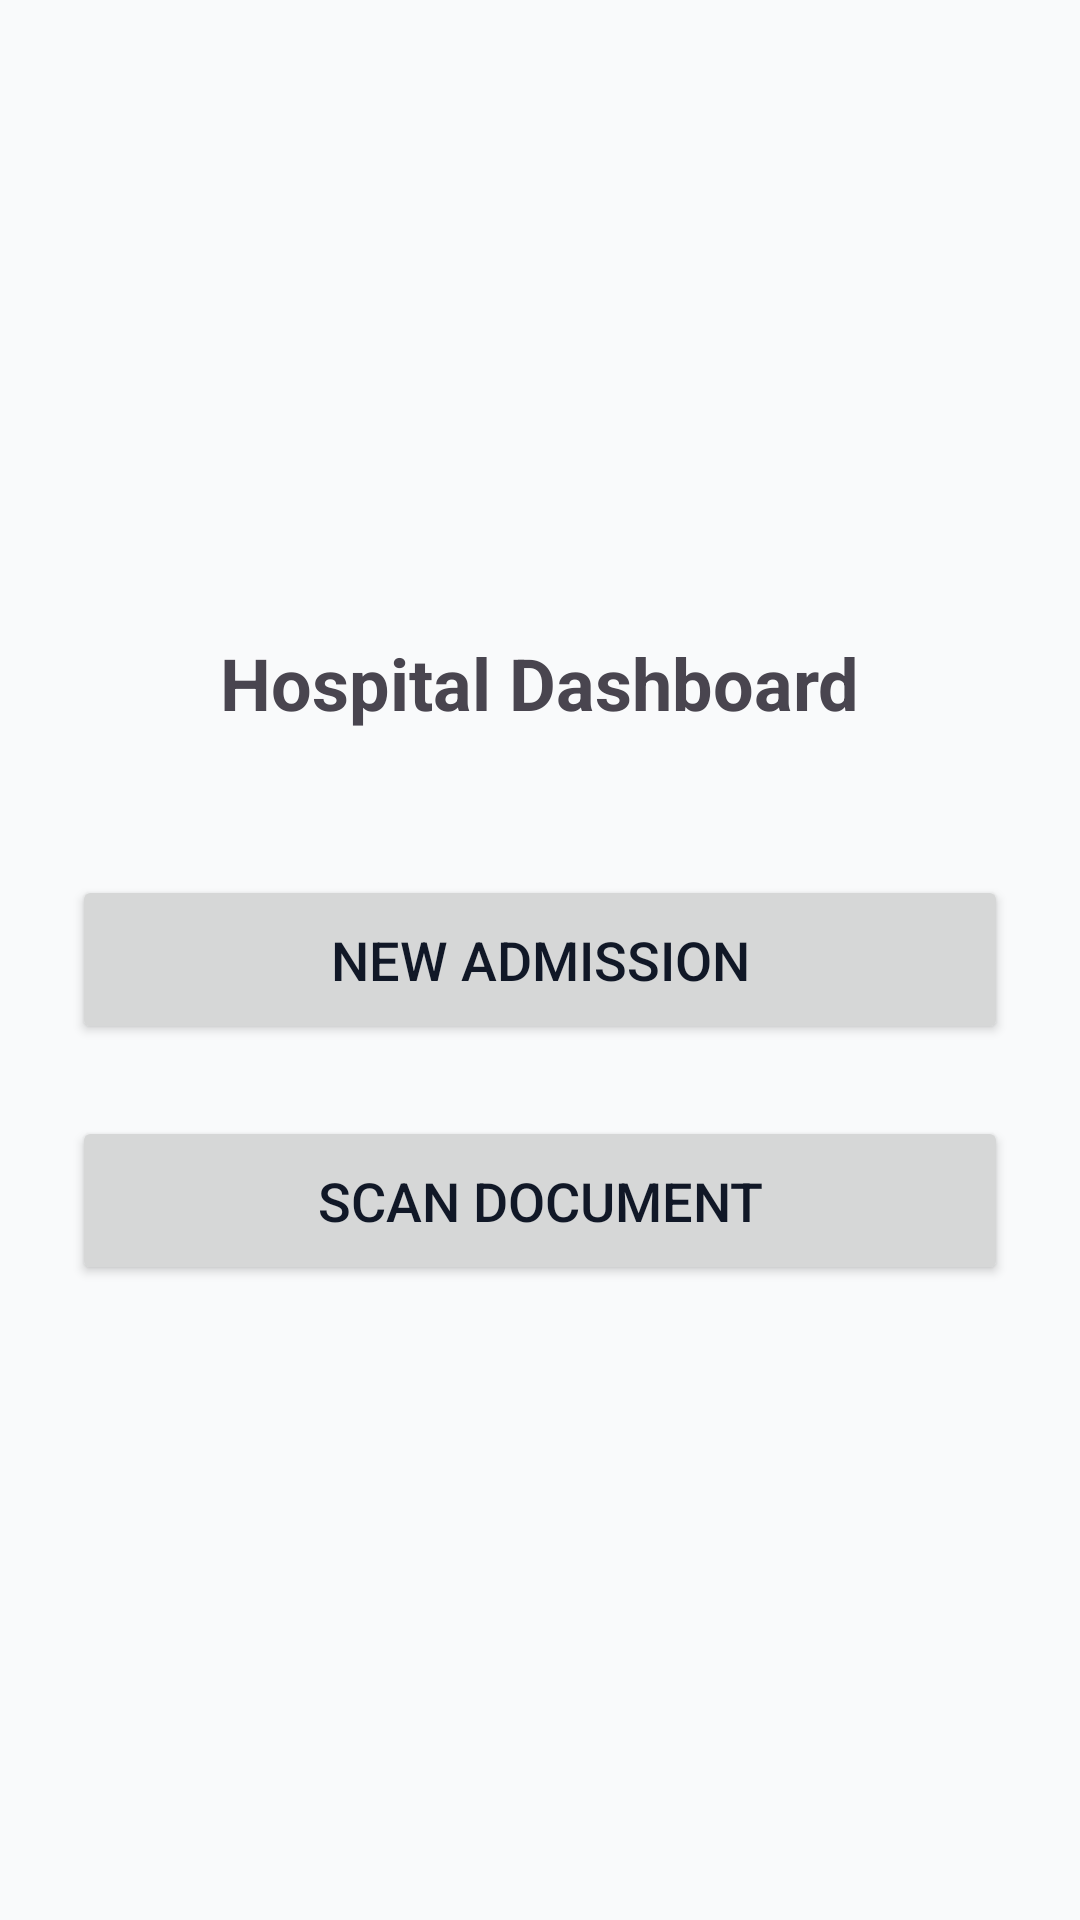

Produce the Android XML layout that renders to this screen, including the resource entries it uses.
<!-- AndroidManifest.xml: application theme Theme.HospitalManagement -->
<!-- res/layout/activity_dashboard.xml -->
<?xml version="1.0" encoding="utf-8"?>
<LinearLayout xmlns:android="http://schemas.android.com/apk/res/android"
    android:layout_width="match_parent"
    android:layout_height="match_parent"
    android:orientation="vertical"
    android:padding="24dp"
    android:gravity="center">

    <TextView
        android:layout_width="wrap_content"
        android:layout_height="wrap_content"
        android:text="Hospital Dashboard"
        android:textSize="24sp"
        android:textStyle="bold"
        android:layout_marginBottom="48dp" />

    <Button
        android:id="@+id/btnNewAdmission"
        android:layout_width="match_parent"
        android:layout_height="wrap_content"
        android:text="New Admission"
        android:padding="16dp"
        android:textSize="18sp" />

    <Button
        android:id="@+id/btnScanDocument"
        android:layout_width="match_parent"
        android:layout_height="wrap_content"
        android:layout_marginTop="24dp"
        android:text="Scan Document"
        android:padding="16dp"
        android:textSize="18sp" />

</LinearLayout>
<!-- resources referenced by this layout -->
<resources>
  <style name="Theme.HospitalManagement" parent="Base.Theme.HospitalManagement" />
  <style name="Base.Theme.HospitalManagement" parent="Theme.Material3.DayNight.NoActionBar">
          
          <item name="colorPrimary">@color/primary</item>
          <item name="colorPrimaryVariant">@color/primary_dark</item>
          <item name="colorOnPrimary">@color/white</item>
          
          
          <item name="colorSecondary">@color/accent</item>
          <item name="colorSecondaryVariant">@color/accent_dark</item>
          <item name="colorOnSecondary">@color/white</item>
          
          
          <item name="android:statusBarColor">@color/primary_dark</item>
          
          
          <item name="android:colorBackground">@color/background</item>
          <item name="colorSurface">@color/surface</item>
          
          
          <item name="android:textColorPrimary">@color/text_primary</item>
          <item name="android:textColorSecondary">@color/text_secondary</item>
          <item name="android:textColorHint">@color/text_hint</item>
      </style>
  <color name="primary">#2563EB</color>
  <color name="primary_dark">#1E40AF</color>
  <color name="white">#FFFFFFFF</color>
  <color name="accent">#10B981</color>
  <color name="accent_dark">#059669</color>
  <color name="background">#F9FAFB</color>
  <color name="surface">#FFFFFF</color>
  <color name="text_primary">#111827</color>
  <color name="text_secondary">#6B7280</color>
  <color name="text_hint">#9CA3AF</color>
</resources>
